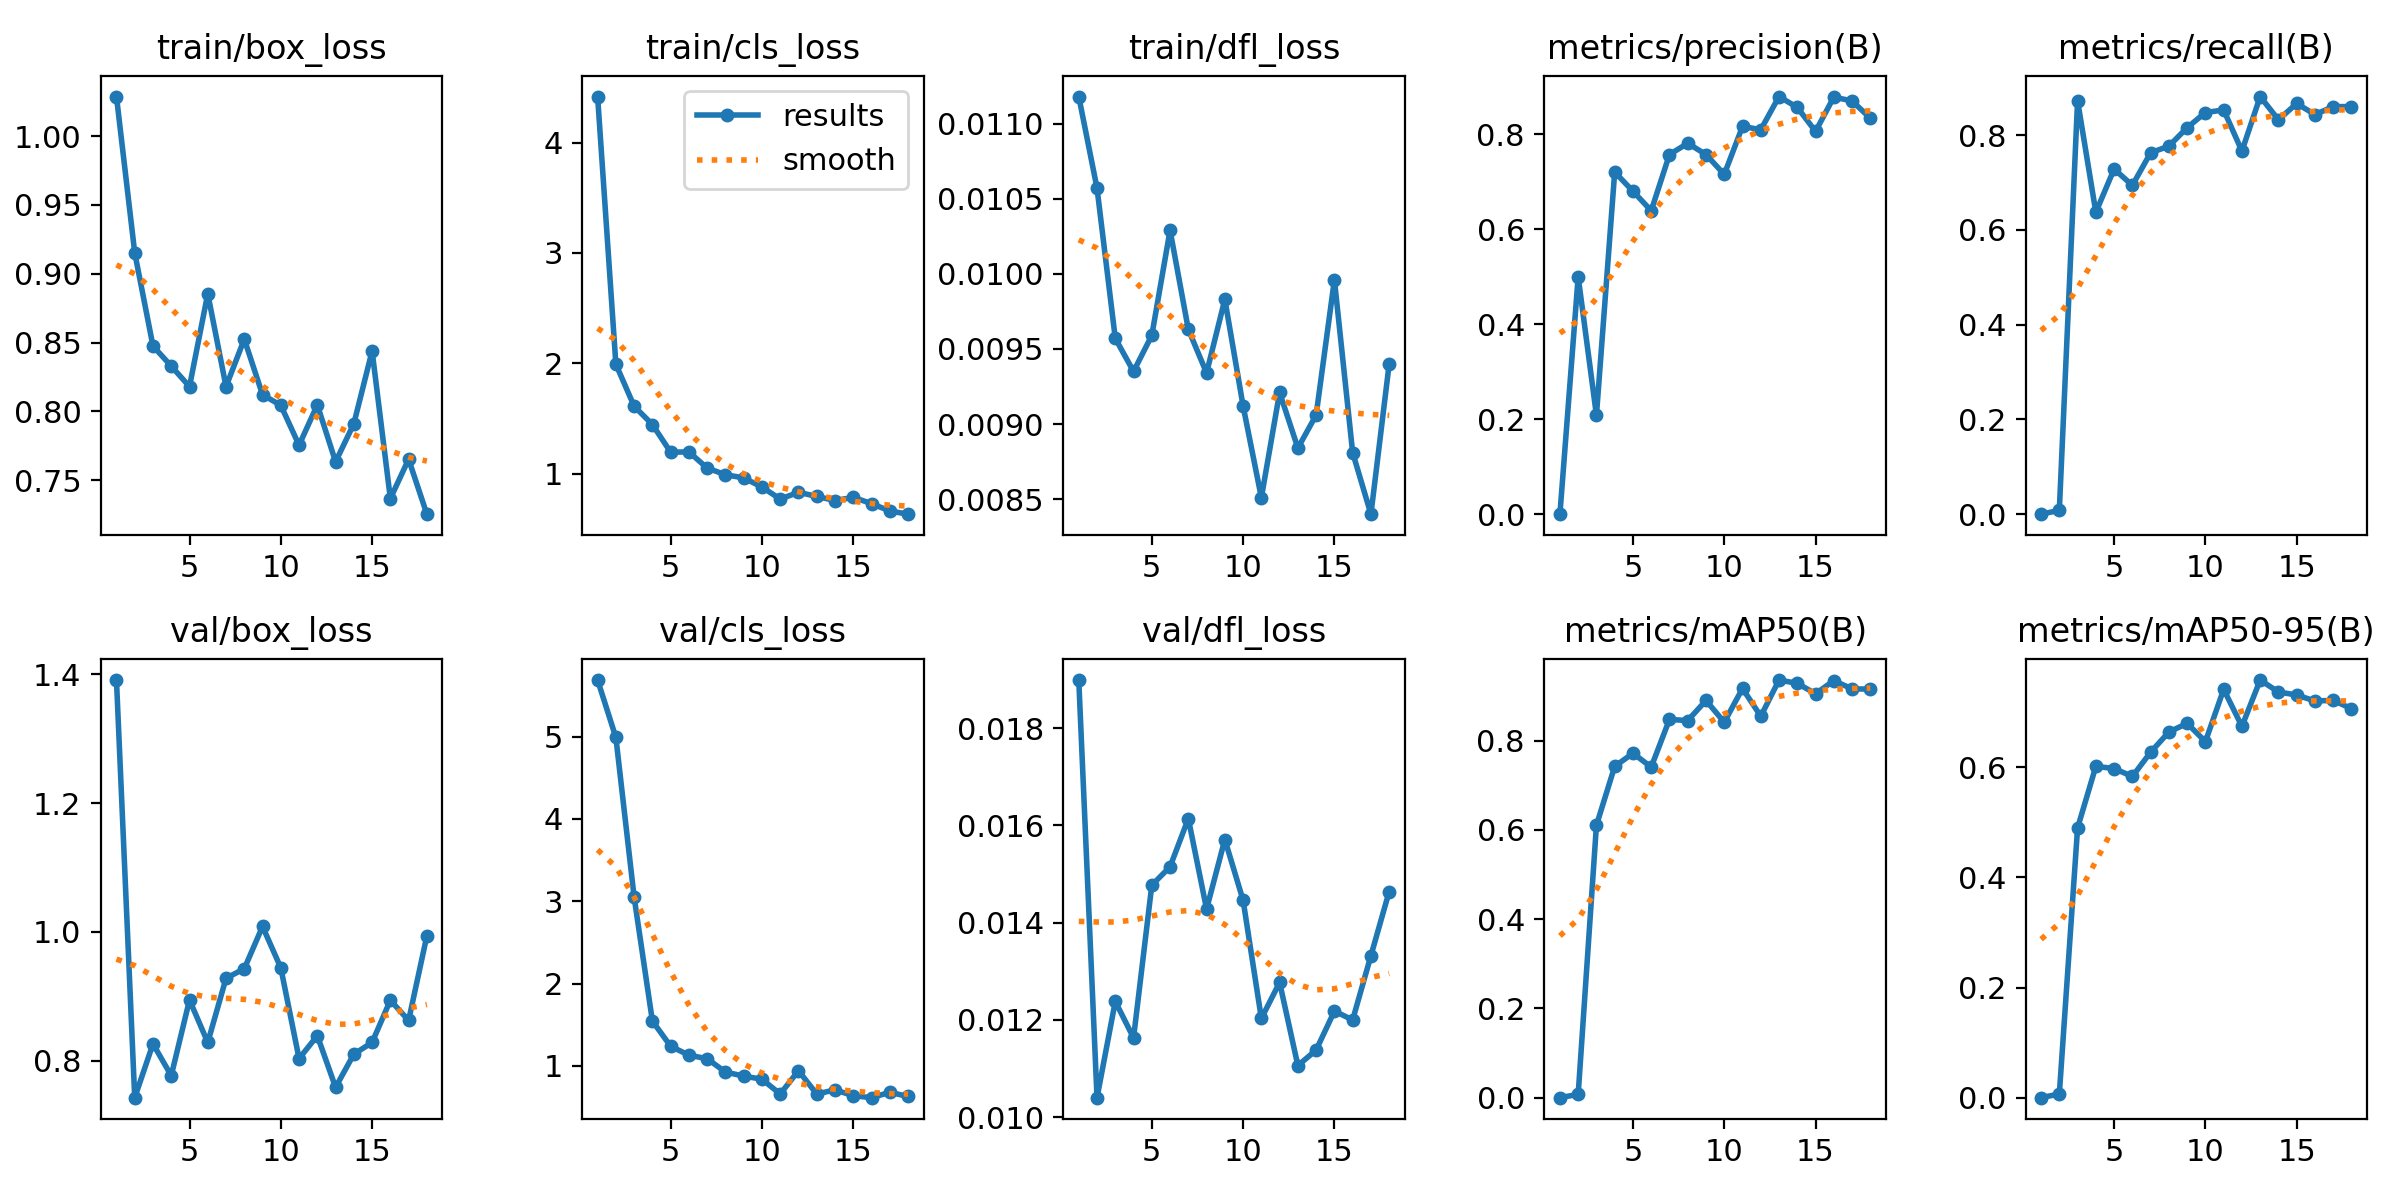

The data file committed next to this chart (first rows):
epoch, time, train/box_loss, train/cls_loss, train/dfl_loss, metrics/precision(B), metrics/recall(B), metrics/mAP50(B), metrics/mAP50-95(B), val/box_loss, val/cls_loss, val/dfl_loss, lr/pg0, lr/pg1, lr/pg2
1, 128.5, 1.029, 4.416, 0.01118, 0, 0, 0, 0, 1.391, 5.686, 0.01899, 0.00028, 0.00028, 0.07228
2, 237.2, 0.9152, 1.992, 0.01057, 0.5, 0.00806, 0.0075, 0.00675, 0.7426, 4.989, 0.0104, 0.0005694, 0.0005694, 0.04357
3, 341.3, 0.8475, 1.613, 0.00957, 0.2083, 0.8727, 0.6106, 0.49, 0.8261, 3.049, 0.01238, 0.0008566, 0.0008566, 0.01486
4, 462, 0.8329, 1.446, 0.00935, 0.7206, 0.6371, 0.7425, 0.6018, 0.7767, 1.545, 0.01163, 0.0009912, 0.0009912, 0.0009912
5, 553.5, 0.818, 1.196, 0.00959, 0.6803, 0.7284, 0.7719, 0.5978, 0.8943, 1.239, 0.01477, 0.0009844, 0.0009844, 0.0009844
6, 646.4, 0.8855, 1.199, 0.01029, 0.6392, 0.694, 0.7409, 0.5835, 0.8283, 1.13, 0.01515, 0.0009758, 0.0009758, 0.0009758
7, 739.5, 0.8181, 1.052, 0.00963, 0.7576, 0.7627, 0.8478, 0.6274, 0.9279, 1.088, 0.01614, 0.0009652, 0.0009652, 0.0009652
8, 833.4, 0.8525, 0.9921, 0.00934, 0.7813, 0.7767, 0.8452, 0.6641, 0.9428, 0.9249, 0.01428, 0.0009529, 0.0009529, 0.0009529
9, 928.2, 0.8121, 0.9631, 0.00983, 0.7575, 0.8157, 0.8903, 0.68, 1.008, 0.8764, 0.01571, 0.0009388, 0.0009388, 0.0009388
10, 1028, 0.8044, 0.8806, 0.00912, 0.7157, 0.8476, 0.8416, 0.6466, 0.9442, 0.8384, 0.01446, 0.0009229, 0.0009229, 0.0009229
11, 1123, 0.7755, 0.7716, 0.00851, 0.8167, 0.8531, 0.9171, 0.7418, 0.8032, 0.6588, 0.01203, 0.0009055, 0.0009055, 0.0009055
12, 1217, 0.8048, 0.833, 0.00921, 0.8099, 0.7663, 0.8548, 0.6744, 0.8388, 0.941, 0.01277, 0.0008864, 0.0008864, 0.0008864
13, 1308, 0.7634, 0.7954, 0.00884, 0.8797, 0.8814, 0.936, 0.7585, 0.7587, 0.6586, 0.01106, 0.0008658, 0.0008658, 0.0008658
14, 1400, 0.7911, 0.7585, 0.00906, 0.8568, 0.8324, 0.9286, 0.7369, 0.8101, 0.709, 0.01138, 0.0008439, 0.0008439, 0.0008439
15, 1491, 0.8439, 0.7872, 0.00996, 0.8062, 0.8667, 0.9054, 0.7314, 0.8283, 0.6382, 0.01218, 0.0008205, 0.0008205, 0.0008205
16, 1584, 0.7367, 0.7306, 0.00881, 0.8786, 0.8434, 0.9347, 0.7205, 0.8938, 0.6141, 0.012, 0.000796, 0.000796, 0.000796
17, 1687, 0.7653, 0.6637, 0.0084, 0.8703, 0.8601, 0.9162, 0.7217, 0.8625, 0.679, 0.01332, 0.0007702, 0.0007702, 0.0007702
18, 1796, 0.7254, 0.6348, 0.0094, 0.8339, 0.8601, 0.9157, 0.7065, 0.9939, 0.6288, 0.01464, 0.0007435, 0.0007435, 0.0007435
